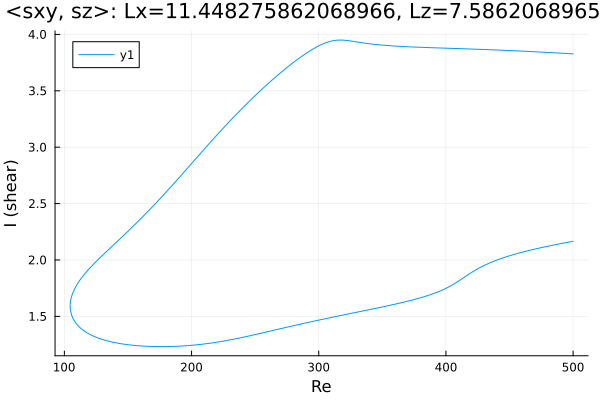

The file beside this chart, header and first rows:
Re, shear
500.0, 3.827
499.5, 3.828
498.1, 3.829
496.7, 3.83
495.3, 3.831
493.9, 3.831
492.5, 3.832
491, 3.833
489.6, 3.834
488.2, 3.835
486.8, 3.836
485.4, 3.837
484, 3.838
482.6, 3.839
481.1, 3.84
479.7, 3.84
478.3, 3.841
476.9, 3.842
475.5, 3.843
474.1, 3.844
472.7, 3.845
471.2, 3.845
469.8, 3.846
468.4, 3.847
467, 3.848
465.6, 3.849
464.2, 3.849
462.8, 3.85
461.3, 3.851
459.9, 3.852
458.5, 3.852
457.1, 3.853
455.7, 3.854
454.3, 3.855
452.9, 3.855
451.4, 3.856
450, 3.857
448.6, 3.858
447.2, 3.858
445.8, 3.859
444.4, 3.86
443, 3.86
441.5, 3.861
440.1, 3.862
438.7, 3.862
437.3, 3.863
435.9, 3.864
434.5, 3.864
433.1, 3.865
431.6, 3.865
430.2, 3.866
428.8, 3.867
427.4, 3.867
426, 3.868
424.6, 3.868
423.2, 3.869
421.8, 3.87
420.3, 3.87
418.9, 3.871
417.5, 3.871
... 564 more rows
